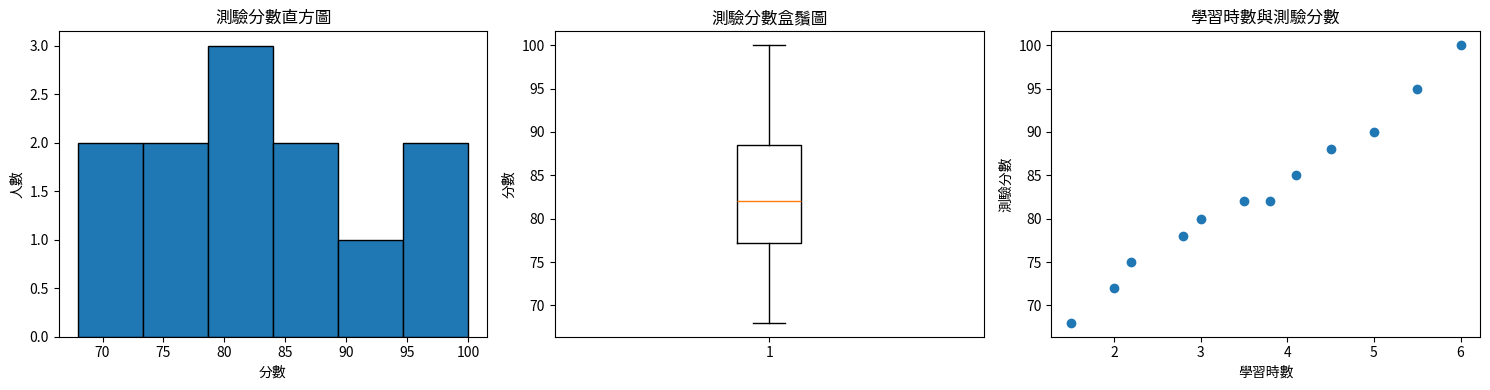

Recreate this plot in Python.
# ── 環境設定 ────────────────────────────────────
# 載入本章節所需的 Python 套件，並建立一份可重複使用的範例資料。

import numpy as np
import pandas as pd
import matplotlib.pyplot as plt
from collections import Counter
from scipy import stats

np.random.seed(42)

scores = np.array([68, 72, 75, 78, 80, 82, 82, 85, 88, 90, 95, 100])
study_hours = np.array([1.5, 2.0, 2.2, 2.8, 3.0, 3.5, 3.8, 4.1, 4.5, 5.0, 5.5, 6.0])

sales_df = pd.DataFrame({
    '學習時數': study_hours,
    '測驗分數': scores,
    '是否完成練習': ['否', '否', '否', '是', '是', '是', '是', '是', '是', '是', '是', '是']
})

print('資料筆數:', len(sales_df))
print(sales_df.head())


# ── 示範：中央趨勢與極端值影響 ───────────────────────────
# 這段程式碼示範平均數、中位數、眾數的計算，並比較加入極端值後對統計量的影響。

import numpy as np
from collections import Counter

scores = np.array([68, 72, 75, 78, 80, 82, 82, 85, 88, 90, 95, 100])
scores_with_outlier = np.append(scores, 200)

def mode_value(values):
    counts = Counter(values)
    max_count = max(counts.values())
    return [value for value, count in counts.items() if count == max_count]

print('原始資料')
print('平均數:', np.mean(scores))
print('中位數:', np.median(scores))
print('眾數:', mode_value(scores))

print('\n加入極端值 200 後')
print('平均數:', np.mean(scores_with_outlier))
print('中位數:', np.median(scores_with_outlier))
print('眾數:', mode_value(scores_with_outlier))

print('\n觀察：平均數明顯上升，中位數變化較小，表示中位數較不容易受到極端值影響。')


# ── 示範：分散度與 EDA 圖表 ──────────────────────────
# 這段程式碼計算全距、四分位距、變異數與標準差，並使用直方圖、盒鬚圖和散佈圖觀察資料。

import numpy as np
import pandas as pd
import matplotlib.pyplot as plt

scores = np.array([68, 72, 75, 78, 80, 82, 82, 85, 88, 90, 95, 100])
study_hours = np.array([1.5, 2.0, 2.2, 2.8, 3.0, 3.5, 3.8, 4.1, 4.5, 5.0, 5.5, 6.0])

q1 = np.percentile(scores, 25)
q3 = np.percentile(scores, 75)
iqr = q3 - q1

print('全距:', np.max(scores) - np.min(scores))
print('第一四分位數 Q1:', q1)
print('第三四分位數 Q3:', q3)
print('四分位距 IQR:', iqr)
print('變異數:', np.var(scores, ddof=1))
print('標準差:', np.std(scores, ddof=1))

fig, axes = plt.subplots(1, 3, figsize=(15, 4))

axes[0].hist(scores, bins=6, edgecolor='black')
axes[0].set_title('測驗分數直方圖')
axes[0].set_xlabel('分數')
axes[0].set_ylabel('人數')

axes[1].boxplot(scores, vert=True)
axes[1].set_title('測驗分數盒鬚圖')
axes[1].set_ylabel('分數')

axes[2].scatter(study_hours, scores)
axes[2].set_title('學習時數與測驗分數')
axes[2].set_xlabel('學習時數')
axes[2].set_ylabel('測驗分數')

plt.tight_layout()
plt.show()


# ── 實際應用：從 EDA 到假說檢定 ────────────────────────
# 這段程式碼示範如何比較兩組學生的測驗分數，先做描述統計，再使用 t 檢定判斷平均分數是否有顯著差異。

import numpy as np
import pandas as pd
from scipy import stats

np.random.seed(7)

traditional = np.array([70, 72, 75, 76, 78, 80, 81, 83, 84, 85])
ai_assisted = np.array([76, 78, 79, 82, 84, 85, 87, 88, 90, 92])

summary = pd.DataFrame({
    '組別': ['傳統學習', 'AI 輔助學習'],
    '平均數': [np.mean(traditional), np.mean(ai_assisted)],
    '中位數': [np.median(traditional), np.median(ai_assisted)],
    '標準差': [np.std(traditional, ddof=1), np.std(ai_assisted, ddof=1)]
})

print(summary)

alpha = 0.05
t_stat, p_value = stats.ttest_ind(ai_assisted, traditional, equal_var=False)

print('\n虛無假設 H0：兩組平均分數沒有差異')
print('對立假設 Ha：兩組平均分數有差異')
print('t 統計量:', round(t_stat, 4))
print('p 值:', round(p_value, 4))

if p_value < alpha:
    print('結論：p 值小於 0.05，拒絕 H0，兩組平均分數可能存在顯著差異。')
else:
    print('結論：p 值不小於 0.05，沒有足夠證據拒絕 H0。')


# ── 自我測驗 ────────────────────────────────────
# 請完成下方 TODO 填空，實作中央趨勢、分散度與簡單假說檢定的功能。

import numpy as np
from scipy import stats

# 題目資料：某班 10 位學生的測驗分數
scores = np.array([60, 65, 70, 70, 75, 80, 85, 90, 95, 100])

# TODO 1：計算平均數
mean_score = None

# TODO 2：計算中位數
median_score = None

# TODO 3：計算全距
score_range = None

# TODO 4：計算樣本標準差，請使用 ddof=1
sample_std = None

print('平均數:', mean_score)
print('中位數:', median_score)
print('全距:', score_range)
print('樣本標準差:', sample_std)

# Expected:
# 平均數: 79.0
# 中位數: 77.5
# 全距: 40
# 樣本標準差: 約 13.7

# 進階 TODO 5：檢定這組學生的平均分數是否顯著不同於 75
# 提示：使用 stats.ttest_1samp(scores, popmean=75)
t_stat, p_value = None, None

print('t 統計量:', t_stat)
print('p 值:', p_value)

# Expected:
# t 統計量與 p 值會是數值輸出
# 若 p 值 < 0.05，代表平均分數與 75 有顯著差異；否則沒有足夠證據認為有顯著差異。
